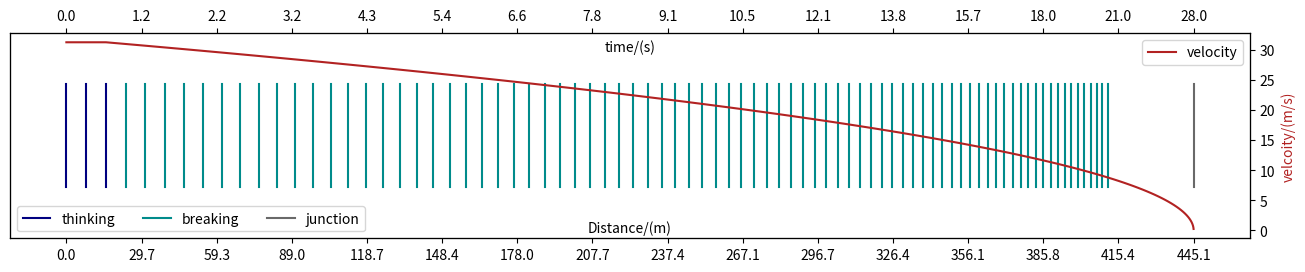

Here is the Python script that generated this plot:
import matplotlib.pyplot as plt
from matplotlib.figure import figaspect
from math import ceil,sqrt
import csv

v_0=31.2928#70 mph 31.2928
a_0=-1.14 #accerlation
T=0.7 # Thinking time
t_c=0.25 # Time interval
lines_to_ignore=30 # Lines get very close, so we need to ingore the last 20-30 m
m_max = ceil(T/t_c) # Number of lines without breaking
n_max = ceil(-v_0/(a_0*t_c)) # Number of lined with breaking
lines=[] # Arry to store data
line_no =0 #line count for data output
v_arr=[]
x_arr = []
t_arr = []
#Plot config
w, h = figaspect(1/6)
fig, ax = plt.subplots(figsize=(w,h))
ax.xaxis.labelpad = -30
ax.get_yaxis().set_visible(False)
ax.set_ylim([-0.5, 1.5])
plt.xlabel('Distance/(m)')



#Calc thinking lines
for m in range(0,m_max):
    x=m*t_c*v_0 # Line distance
    t=m*t_c
    v_arr.append(v_0)
    x_arr.append(x)
    t_arr.append(t)
    if m ==0:
        lines.append([line_no,t,v_0,'Thinking',x,0])#Add to data output, no spacing for first line
        ax.plot([x,x],[0,1],'navy', label='thinking')#Add line to plot with legend
    else:
        lines.append([line_no,t,v_0,'Thinking',x,x-lines[line_no-1][4]])#Add to data output
        ax.plot([x,x],[0,1],'navy')#Add line to plot with

    line_no+=1
x_m_max= x # Total thinking distance
t_T=m_max*t_c # Total thinking time

#Calc breaking lines
for n in range(1,n_max):
    v= v_0+n*t_c*a_0
    x=(v**2-v_0**2)/(2*a_0)+x_m_max# Line distance
    t=t_T+n*t_c
    v_arr.append(v)
    x_arr.append(x)
    t_arr.append(t)
    if (n_max-n)>lines_to_ignore:
        if n ==1:
            ax.plot([x,x],[0,1],'darkcyan',label='breaking')#Add line to plot with legend
        else:
            ax.plot([x,x],[0,1],'darkcyan')#Add line to plot with
    lines.append([line_no,t,v,'Breaking',x,x-lines[line_no-1][4]])#Add to data output
    line_no+=1


#Add juntion
x=(-v_0**2)/(2*a_0)+x_m_max
ax.plot([x,x],[0,1],'dimgrey', label='junction') #Junction

#Writee data to CSV file
f = open('data.csv', 'w')
writer = csv.writer(f)
headers = ['line','t','v','state' ,'distance','spacing'] # headers
with open(r'data.csv', 'w',newline='', encoding='UTF8') as f:
    writer = csv.writer(f)
    writer.writerow(['velocity (v_0)m/s',v_0])
    writer.writerow(['acceleration (a_0)m/s^2',a_0])
    writer.writerow(['Thinking time (T) s',T])
    writer.writerow(['Time interval (t_c)s',t_c])
    writer.writerow(['lines ignored',lines_to_ignore])
    writer.writerow(['m_max',m_max])
    writer.writerow(['n_max',n_max])
    writer.writerow([])
    writer.writerow(headers)#write headers

    for line in lines:
        writer.writerow(line)#write line date
f.close # Make sure the CSV is closed

#Plot the graph
ax2 = ax.twinx()
ax2.plot(x_arr,v_arr,'firebrick',label='velocity')
ax2.set_ylabel('velcoity/(m/s)', color='firebrick')
ax2.legend(loc='upper right',ncol=1)


def time(x): # Function to calcualte t from x
    if x>x_m_max:
        x=x-x_m_max
        v = sqrt(abs(v_0**2+2*x*a_0))
        return (v-v_0)/a_0 + t_T
    else:
        return x/v_0


y1_ticks=[] # x values for second x axis
y3_ticks=[] # t values for second x axis

y1_max =x_arr[-1]
no_of_ticks =15

for i in range (0,no_of_ticks +1): # Make ticks for time axis
    x=i*y1_max/no_of_ticks
    y1_ticks.append(x)
    y3_ticks.append("{:0.1f}".format(time(x)))
ax.set_xticks(y1_ticks)

#Add time axis
ax3 = ax.twiny()

ax3.set_xticks(y1_ticks)
ax3.set_xticklabels(y3_ticks)
ax3.set_xlabel('time/(s)')
ax3.xaxis.labelpad = -30
ax3.plot([0,y1_max],[10,10],'dimgrey', label='junction') #Junction
ax.legend(loc='lower left',ncol=3)#Add legend
plt.savefig('viz.png', format='png', dpi=1200)#Save image
plt.show()#Show the plot
